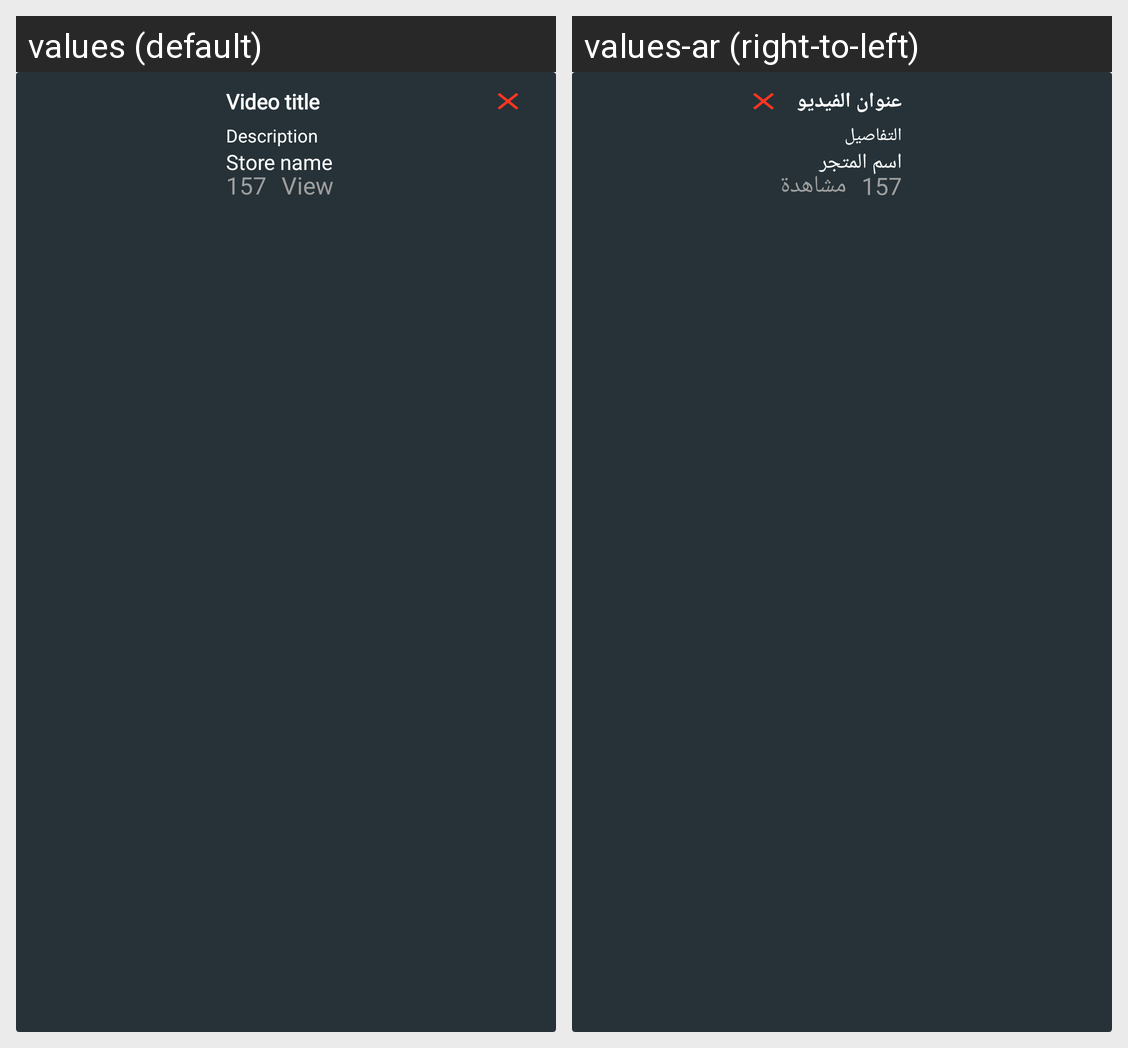

Translations of the strings shown on this Android screen, per locale in the grid:
Android screen res/layout/history_raw.xml rendered under 2 locales, left to right: values (default), values-ar (right-to-left). Device: Nexus 5 (rendered at 1080×1920; each locale shown at half size, 540×960, under a caption strip naming it); theme AppTheme.
Strings drawn on this screen, with the default value and each locale's value (text and hints the layout hard-codes, and strings that could not be matched under every locale, appear in the picture but are not listed):

video_title
  values: Video title
  values-ar: عنوان الفيديو

video_desc
  values: Description
  values-ar: التفاصيل

store_name
  values: Store name
  values-ar: اسم المتجر

views
  values: View
  values-ar: مشاهدة
